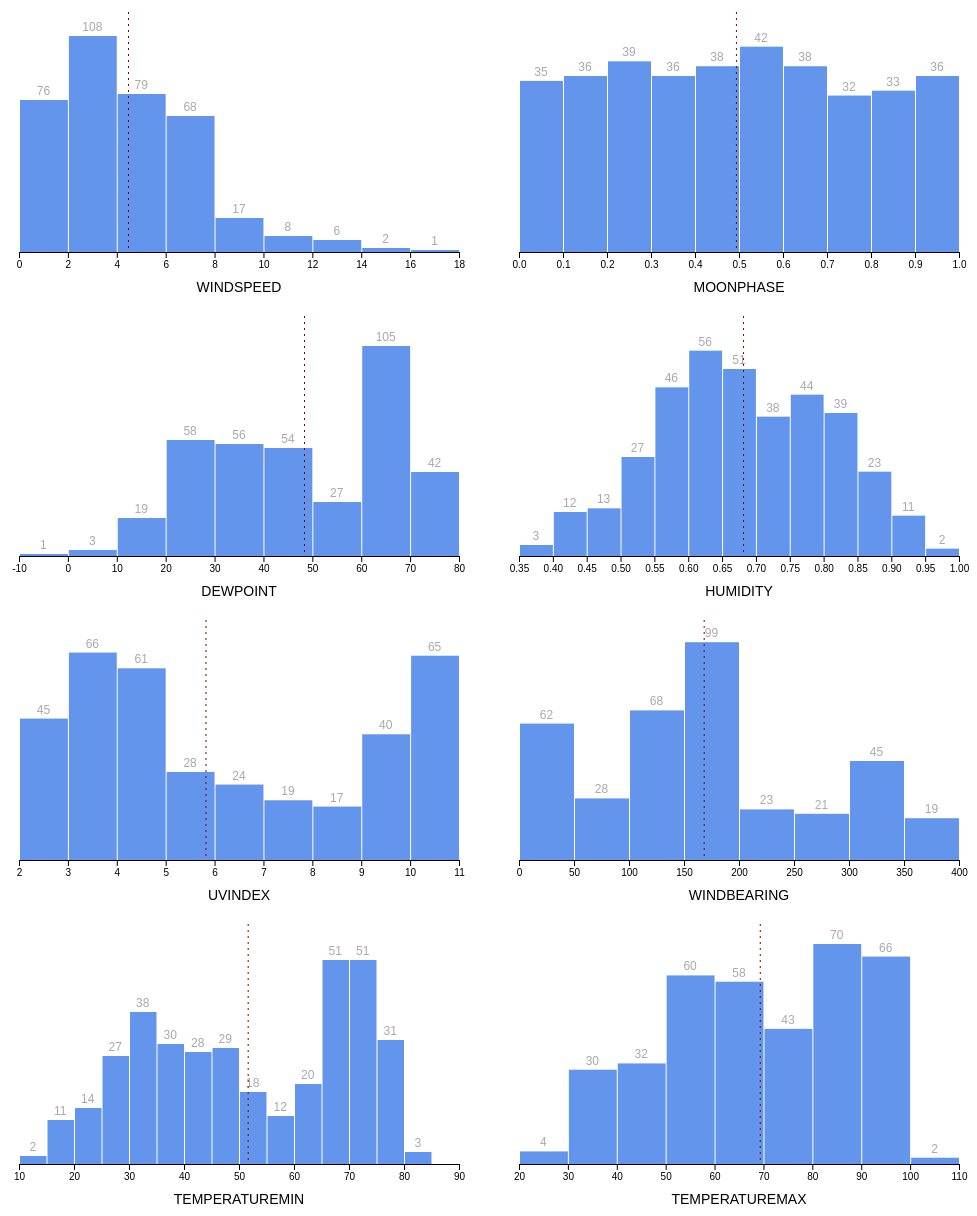
D3 v5 page, settled after 480 driven frames (8 s of simulated time); the page loaded 1 data file(s).


// ── draw-bars.js
async function drawScatter() {
  // *********************************
  // Enter your code after each step!
  // *********************************

  //1. Access Data -
  //Look at the data structure and declare how to access the values we'll need

  const dataset = await d3.json("./../my_weather_data.json")



  //2. Create Chart Dimensions -
  //Declare the physical (i.e. pixels) chart parameters

  const width = 500

  let dimensions = {
    width: width,
    height: width * .6,
    margin:{
      top: 30,
      right: 10,
      bottom: 50,
      left: 50,
    },
  }

  dimensions.boundedHeight = dimensions.height - dimensions.margin.top - dimensions.margin.bottom
  dimensions.boundedWidth = dimensions.width - dimensions.margin.left - dimensions.margin.right


  //3. Create Canvas -
  //Render the chart area and bounds element

  const drawHistogram = metric => {
    console.log(metric)

    const metricAccessor = d => d[metric]
    const yAccessor = d => d.length
      const mean = d3.mean(dataset, metricAccessor)

  const wrapper = d3.select("#wrapper")
    .append("svg")
      .attr("width", dimensions.width)
      .attr("height", dimensions.height)

    const bounds = wrapper.append("g")
      .style("transform", `translate(${dimensions.margin.left}px, ${dimensions.margin.top}px)`)

  //4. Create Scales -
  //Create scales for every data-to-physical attribute in our chart

  const xScale = d3.scaleLinear()
    .domain(d3.extent(dataset, metricAccessor))
    .range([0, dimensions.boundedWidth])
    .nice()

    const binsGenerator = d3.histogram()
      .domain(xScale.domain())
      .value(metricAccessor)
      .thresholds(12)

    const bins = binsGenerator(dataset)

  const yScale = d3.scaleLinear()
    .domain([0, d3.max(bins, yAccessor)])
    .range([dimensions.boundedHeight, 0])
    .nice()

  const binGroups = bounds.selectAll("g")
    .data(bins)
  .enter().append("g")

  //5. Draw Data
  //Render your data elements

  const firstBin = bins[1]
  const barWidth = xScale(firstBin.x1) - xScale(firstBin.x0)
  const barPadding = 1

  const barRects = binGroups.append("rect")
    .attr("x", d => xScale(d.x0) + barPadding)
    .attr("y", d => yScale(yAccessor(d)))
    .attr("width", barWidth - barPadding)
    .attr("height", d => dimensions.boundedHeight - yScale(yAccessor(d)))
    .attr("fill", "cornflowerblue")

  const meanLine = bounds
    .append("line")
      .attr("x1", xScale(mean))
      .attr("x2", xScale(mean))
      .attr("y1", -20)
      .attr("y2", dimensions.boundedHeight)
      .attr("stroke", "maroon")
      .attr("stroke-dasharray", "2px 4px")


  //6. Draw Peripherals
  //Render your axes, labels and legends

  const barText = binGroups.filter(yAccessor)
    .append("text")
      .attr("x", d => xScale(d.x0) + barWidth / 2)
      .attr("y", d => yScale(yAccessor(d)) - 5)
      .text(yAccessor)
      .style("text-anchor", "middle")
      .attr("fill", "darkgrey")
      .style("font-size", "12px")
      .style("font-family", "sans-serif")

  const xAxisGenerator = d3.axisBottom()
    .scale(xScale)

  const xAxis = bounds.append("g")
    .call(xAxisGenerator)
    .style("transform", `translateY(${dimensions.boundedHeight}px)`)

    const xAxisLabel = xAxis.append("text")
      .attr("x", dimensions.boundedWidth / 2)
      .attr("y", dimensions.margin.bottom - 10)
      .attr("fill", "black")
      .style("font-size", "1.4em")
      .style("text-transform", "uppercase")
      .text(metric)


}
      const metrics = [
          "windSpeed",
          "moonPhase",
          "dewPoint",
          "humidity",
          "uvIndex",
          "windBearing",
          "temperatureMin",
          "temperatureMax",
      ]

      metrics.forEach(drawHistogram)


  //!!! Step 7 not covered until Chapter 5 !!!
  //7. Set Up Interactions
  //Initialize event listeners for interaction

}
drawScatter()


### data: ../my_weather_data.json
[
 {
  "time": 1522040400,
  "summary": "Heavy rain in the evening and overnight.",
  "icon": "rain",
  "sunriseTime": 1522066817,
  "sunsetTime": 1522111348,
  "moonPhase": 0.33,
  "precipIntensity": 0.0141,
  "precipIntensityMax": 0.1342,
  "precipIntensityMaxTime": 1522123200,
  "precipProbability": 1,
  "precipType": "rain",
  "temperatureHigh": 67.81,
  "temperatureHighTime": 1522098000,
  "temperatureLow": 50.74,
  "temperatureLowTime": 1522155600,
  "apparentTemperatureHigh": 68.05,
  "apparentTemperatureHighTime": 1522098000,
  "apparentTemperatureLow": 50.74,
  "apparentTemperatureLowTime": 1522155600,
  "dewPoint": 57.1,
  "humidity": 0.87,
  "pressure": 1011.0,
  "windSpeed": 6.94,
  "windGust": 21.93,
  "windGustTime": 1522087200,
  "windBearing": 146,
  "cloudCover": 0.99,
  "uvIndex": 4,
  "uvIndexTime": 1522083600,
  "visibility": 8.48,
  "temperatureMin": 56.5,
  "temperatureMinTime": 1522069200,
  "temperatureMax": 67.81,
  "temperatureMaxTime": 1522098000,
  "apparentTemperatureMin": 56.5,
  "apparentTemperatureMinTime": 1522069200,
  "apparentTemperatureMax": 68.05,
  "apparentTemperatureMaxTime": 1522098000,
  "date": "2018-03-26"
 },
 {
  "time": 1522126800,
  "summary": "Heavy rain until afternoon.",
  "icon": "rain",
  "sunriseTime": 1522153129,
  "sunsetTime": 1522197798,
  "moonPhase": 0.37,
  "precipIntensity": 0.0743,
  "precipIntensityMax": 0.4658,
  "precipIntensityMaxTime": 1522126800,
  "precipProbability": 1,
  "precipType": "rain",
  "temperatureHigh": 52.7,
  "temperatureHighTime": 1522152000,
  "temperatureLow": 44.46,
  "temperatureLowTime": 1522227600,
  "apparentTemperatureHigh": 52.7,
  "apparentTemperatureHighTime": 1522152000,
  "apparentTemperatureLow": 41.75,
  "apparentTemperatureLowTime": 1522227600,
  "dewPoint": 49.43,
  "humidity": 0.95,
  "pressure": 1017.0,
  "windSpeed": 3.46,
  "windGust": 14.11,
  "windGustTime": 1522155600,
  "windBearing": 4,
  "cloudCover": 1,
  "uvIndex": 4,
  "uvIndexTime": 1522170000,
  "visibility": 7.78,
  "temperatureMin": 45.09,
  "temperatureMinTime": 1522206000,
  "temperatureMax": 59.28,
  "temperatureMaxTime": 1522126800,
  "apparentTemperatureMin": 43.27,
  "apparentTemperatureMinTime": 1522206000,
  "apparentTemperatureMax": 59.4,
  "apparentTemperatureMaxTime": 1522126800,
  "date": "2018-03-27"
 },
 {
  "time": 1522213200,
  "summary": "Overcast throughout the day.",
  "icon": "cloudy",
  "sunriseTime": 1522239442,
  "sunsetTime": 1522284248,
  "moonPhase": 0.4,
  "precipIntensity": 0.0001,
  "precipIntensityMax": 0.0005,
  "precipIntensityMaxTime": 1522267200,
  "precipProbability": 0.19,
  "precipType": "rain",
  "temperatureHigh": 57.02,
  "temperatureHighTime": 1522274400,
  "temperatureLow": 48.5,
  "temperatureLowTime": 1522328400,
  "apparentTemperatureHigh": 57.02,
  "apparentTemperatureHighTime": 1522274400,
  "apparentTemperatureLow": 46.56,
  "apparentTemperatureLowTime": 1522328400,
  "dewPoint": 47.8,
  "humidity": 0.92,
  "pressure": 1013.0,
  "windSpeed": 0.84,
  "windGust": 6.26,
  "windGustTime": 1522278000,
  "windBearing": 19,
  "cloudCover": 0.95,
  "uvIndex": 4,
  "uvIndexTime": 1522256400,
  "visibility": 7.83,
  "temperatureMin": 44.46,
  "temperatureMinTime": 1522227600,
  "temperatureMax": 57.02,
  "temperatureMaxTime": 1522274400,
  "apparentTemperatureMin": 41.75,
  "apparentTemperatureMinTime": 1522227600,
  "apparentTemperatureMax": 57.02,
  "apparentTemperatureMaxTime": 1522274400,
  "date": "2018-03-28"
 },
 {
  "time": 1522299600,
  "summary": "Light rain in the morning.",
  "icon": "rain",
  "sunriseTime": 1522325754,
  "sunsetTime": 1522370698,
  "moonPhase": 0.44,
  "precipIntensity": 0.0042,
  "precipIntensityMax": 0.0463,
  "precipIntensityMaxTime": 1522317600,
  "precipProbability": 0.76,
  "precipType": "rain",
  "temperatureHigh": 55.78,
  "temperatureHighTime": 1522360800,
  "temperatureLow": 42.89,
  "temperatureLowTime": 1522411200,
  "apparentTemperatureHigh": 55.78,
  "apparentTemperatureHighTime": 1522360800,
  "apparentTemperatureLow": 42.89,
  "apparentTemperatureLowTime": 1522411200,
  "dewPoint": 45.31,
  "humidity": 0.8,
  "pressure": 1014.0,
  "windSpeed": 4.5,
  "windGust": 14.74,
  "windGustTime": 1522339200,
  "windBearing": 355,
  "cloudCover": 0.89,
  "uvIndex": 4,
  "uvIndexTime": 1522342800,
  "visibility": 9.91,
  "temperatureMin": 45.66,
  "temperatureMinTime": 1522382400,
  "temperatureMax": 55.78,
  "temperatureMaxTime": 1522360800,
  "apparentTemperatureMin": 45.66,
  "apparentTemperatureMinTime": 1522382400,
  "apparentTemperatureMax": 55.78,
  "apparentTemperatureMaxTime": 1522360800,
  "date": "2018-03-29"
 },
 {
  "time": 1522386000,
  "summary": "Overcast in the morning.",
  "icon": "cloudy",
  "sunriseTime": 1522412067,
  "sunsetTime": 1522457148,
  "moonPhase": 0.47,
  "precipIntensity": 0,
  "precipIntensityMax": 0,
  "precipProbability": 0,
  "temperatureHigh": 63.24,
  "temperatureHighTime": 1522447200,
  "temperatureLow": 49.99,
  "temperatureLowTime": 1522476000,
  "apparentTemperatureHigh": 63.24,
  "apparentTemperatureHighTime": 1522447200,
  "apparentTemperatureLow": 49.99,
  "apparentTemperatureLowTime": 1522476000,
  "dewPoint": 36.02,
  "humidity": 0.58,
  "pressure": 1025.0,
  "windSpeed": 0.57,
  "windGust": 6.99,
  "windGustTime": 1522422000,
  "windBearing": 34,
  "cloudCover": 0.29,
  "uvIndex": 8,
  "uvIndexTime": 1522432800,
  "visibility": 9.79,
  "temperatureMin": 42.89,
  "temperatureMinTime": 1522411200,
  "temperatureMax": 63.24,
  "temperatureMaxTime": 1522447200,
  "apparentTemperatureMin": 42.89,
  "apparentTemperatureMinTime": 1522411200,
  "apparentTemperatureMax": 63.24,
  "apparentTemperatureMaxTime": 1522447200,
  "date": "2018-03-30"
 },
 {
  "time": 1522472400,
  "summary": "Mostly cloudy throughout the day.",
  "icon": "partly-cloudy-day",
  "sunriseTime": 1522498380,
  "sunsetTime": 1522543598,
  "moonPhase": 0.52,
  "precipIntensity": 0,
  "precipIntensityMax": 0,
  "precipProbability": 0,
  "temperatureHigh": 72.11,
  "temperatureHighTime": 1522533600,
  "temperatureLow": 39.23,
  "temperatureLowTime": 1522587600,
… [head cut at 6 KiB]